Image classification data set "real_data" (segnimekonnen7/budget-buddy on GitHub). Class labels (4): bacterial blight, brown spot, healthy, leaf blast.

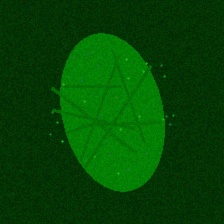
Label: healthy

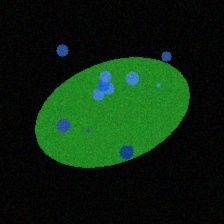
Label: bacterial blight

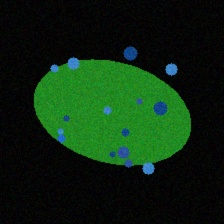
Label: bacterial blight

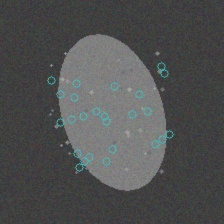
Label: brown spot

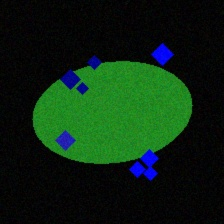
Label: leaf blast

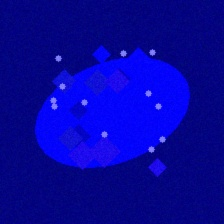
Label: leaf blast
